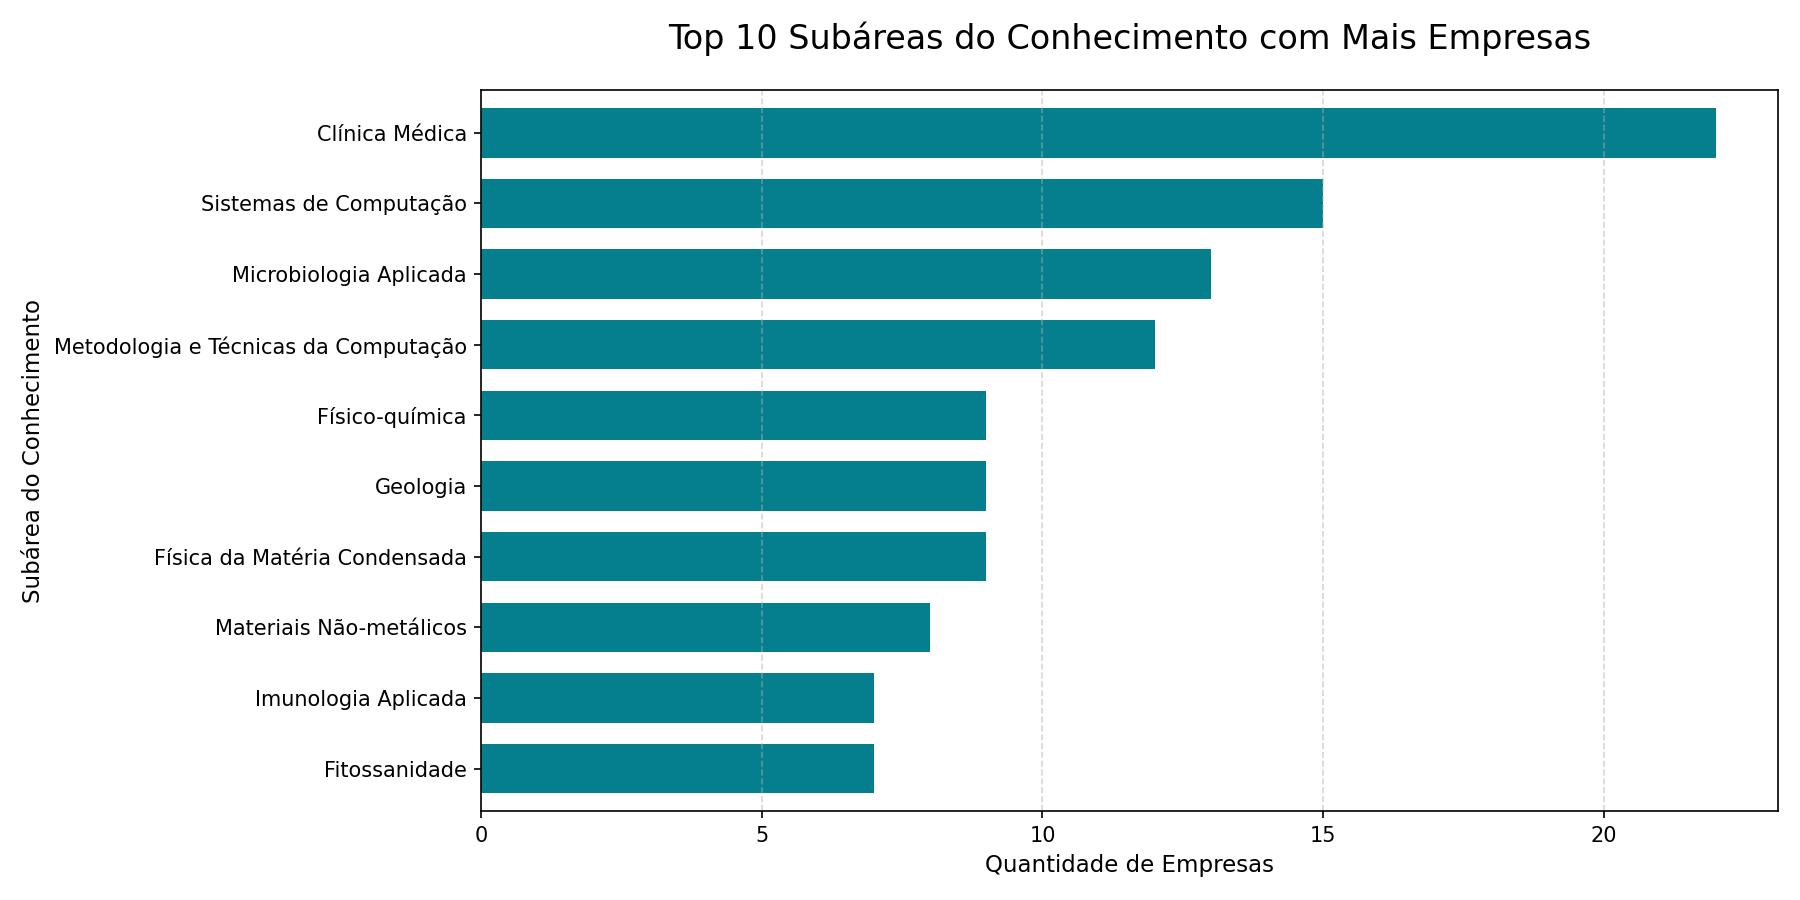

Source data for this figure (header and first rows):
Subárea do Conhecimento; Quantidade
Clínica Médica; 22
Sistemas de Computação; 15
Microbiologia Aplicada; 13
Metodologia e Técnicas da Computação; 12
Físico-química; 9
Geologia; 9
Física da Matéria Condensada; 9
Materiais Não-metálicos; 8
Imunologia Aplicada; 7
Fitossanidade; 7
Ecologia de Ecossistemas; 6
Física das Partículas Elementares e Camp…; 6
Ciência do Solo; 6
Saúde Pública; 6
Química Orgânica; 6
Processos Industriais de Engenharia Quím…; 6
Telecomunicações; 6
Geometria e Topologia; 6
Análise; 5
Fitotecnia; 5
Saúde Materno-infantil; 5
Fenômenos de Transportes; 5
Fisiologia de Órgãos e Sistemas; 5
Medicina Veterinária Preventiva; 4
Biologia Molecular; 4
Tecnologia Química; 4
Biofísica Molecular; 4
Metabolismo e Bioenergética; 3
Genética Humana e Médica; 3
Imunologia Celular; 3
Metalurgia de Transformação; 3
Tecnologia de Alimentos; 3
Administração de Empresas; 3
Genética Animal; 3
Ecologia Aplicada; 3
Química de Macromoléculas; 3
Reprodução Animal; 3
Bioquímica de Microorganismos; 3
Química Analítica; 3
Protozoologia de Parasitos; 3
Aquicultura; 3
Produção Animal; 3
Projetos de Máquinas; 3
Engenharia Térmica; 3
Psiquiatria; 3
Instrumentação Astronômica; 2
Clínica e Cirurgia Animal; 2
Pesquisa Operacional; 2
Anatomia; 2
Anatomia Patológica e Patologia Clínica; 2
Geofísica; 2
Farmacologia Cardiorenal; 2
Matemática Aplicada; 2
Engenharia Médica; 2
Economia Regional e Urbana; 2
Conservação da Natureza; 2
Recursos Pesqueiros de Águas Interiores; 2
Tratamentos de Águas de Abastecimento e …; 2
Biologia e Fisiologia dos Microorganismo…; 2
Física Atômica e Molecular; 2
... 71 more rows
